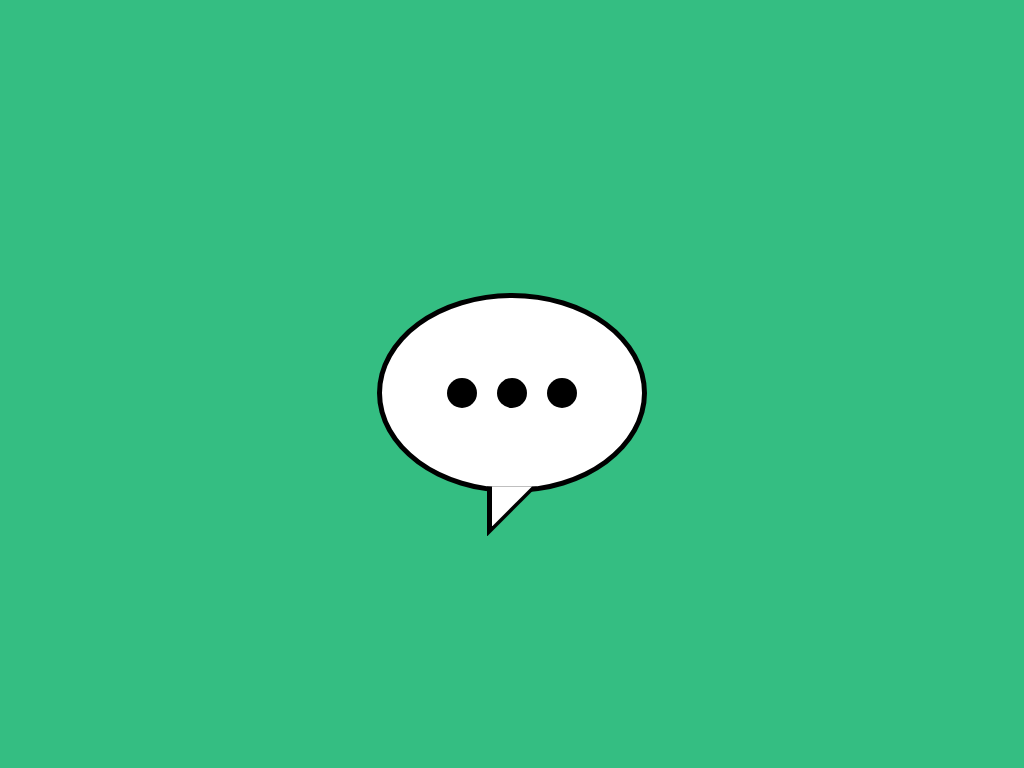

Here is a drawing made with CSS. Write the source that renders it.

<!-- file: index.html -->
<!DOCTYPE html>
<html lang="en">
  <head>
    <meta charset="UTF-8" />
    <meta http-equiv="X-UA-Compatible" content="IE=edge" />
    <meta name="viewport" content="width=device-width, initial-scale=1.0" />
    <link rel="stylesheet" href="style.css" />
    <title>Text-Bubble</title>
  </head>
  <body>
    <figure class="textbubble">
      <input id="checkbox" type="checkbox" />
      <label for="checkbox"></label>
      <div class="bubble">
        <div class="circle"></div>
        <div class="circle second"></div>
        <div class="circle third"></div>
      </div>
      <div class="triangleBg"></div>
      <div class="triangle"></div>
    </figure>
  </body>
</html>


/* file: style.css */
* {
  padding: 0;
  margin: 0;
  box-sizing: border-box;
}

:root {
  --background-color: #34be82;
  --circle-color: #000;
}

body {
  background: var(--background-color);

  min-height: 100vh;

  display: flex;
  justify-content: center;
  align-items: center;
}

.textbubble {
  position: relative;

  animation-name: popup;
  animation-duration: 0.8s;
}

input {
  -webkit-appearance: none;
  appearance: none;
  width: 0;
  height: 0;
}

input:checked ~ .bubble .circle {
  animation: typing;
  animation-duration: 2s;
  animation-iteration-count: infinite;
}

label {
  display: block;
  width: 300px;
  height: 300px;
  position: absolute;
  top: 0;
  left: 0;
  z-index: 0;
}

label:hover {
  cursor: pointer;
}

.bubble {
  width: 270px;
  height: 200px;
  background: white;
  border-radius: 50%;
  border: 5px solid black;

  display: flex;
  justify-content: center;
  align-items: center;
  gap: 20px;
}

.circle {
  width: 30px;
  height: 30px;
  background: var(--circle-color);
  border-radius: 50%;
}

.second {
  animation-delay: 0.5s;
}

.third {
  animation-delay: 1s;
}

.triangle {
  height: 40px;
  width: 40px;
  background: white;
  position: absolute;
  top: 97%;
  left: 50%;
  transform: translateX(-50%);
  clip-path: polygon(0% 0%, 100% 0%, 0% 100%);
}

.triangleBg {
  width: 50px;
  height: 50px;
  background: black;
  position: absolute;
  top: 97%;
  left: 50%;
  transform: translateX(-50%);
  clip-path: polygon(0% 0%, 100% 0%, 0% 100%);
}

@keyframes popup {
  from {
    opacity: 0;
    transform: translateY(20px);
  }
  to {
    opacity: 1;
    transform: translateY(0px);
  }
}

@keyframes typing {
  from {
    opacity: 0;
  }
  to {
    opacity: 1;
  }
}
